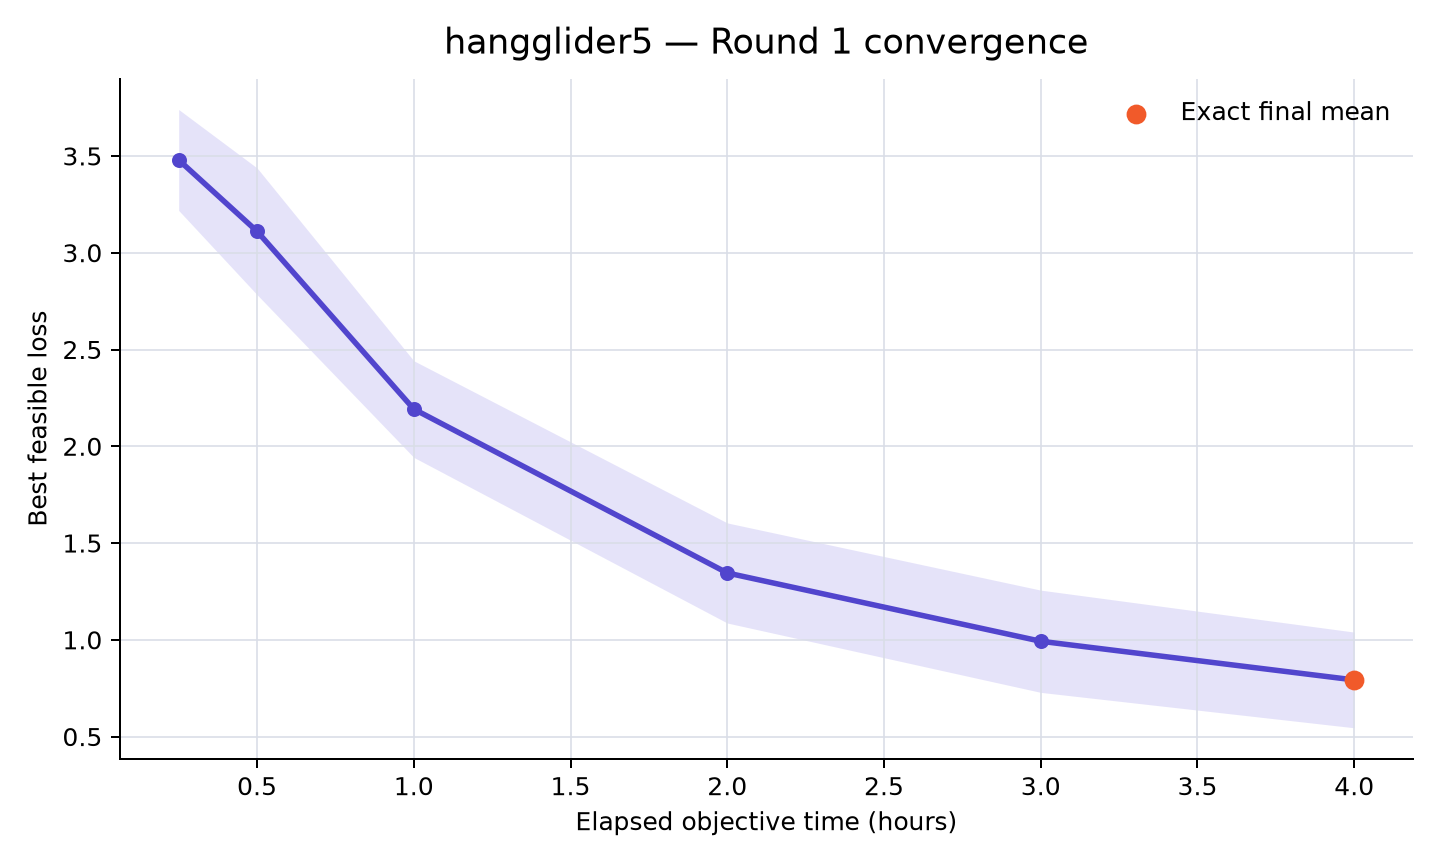

Values plotted in this chart, from the file beside it:
rank, participant_id, elapsed_minutes, runs_with_value, mean_best_feasible_loss, std_best_feasible_loss, sem_best_feasible_loss, median_best_feasible_loss, minimum_best_feasible_loss, maximum_best_feasible_loss, exact_run_count, sampled_upper_bound_run_count, missing_run_count
29, hangglider5, 15, 10, 3.479, 0.8245, 0.2607, 3.369, 2.188, 4.543, 0, 10, 0
29, hangglider5, 30, 10, 3.111, 1.035, 0.3273, 3.172, 1.558, 4.435, 0, 10, 0
29, hangglider5, 60, 10, 2.192, 0.7893, 0.2496, 2.34, 0.8358, 3.257, 0, 10, 0
29, hangglider5, 120, 10, 1.345, 0.8176, 0.2585, 1.177, 0.4844, 3.105, 1, 9, 0
29, hangglider5, 180, 10, 0.9926, 0.8353, 0.2641, 0.6067, 0.4508, 2.961, 2, 8, 0
29, hangglider5, 240, 10, 0.7928, 0.7817, 0.2472, 0.4956, 0.3379, 2.961, 10, 0, 0
